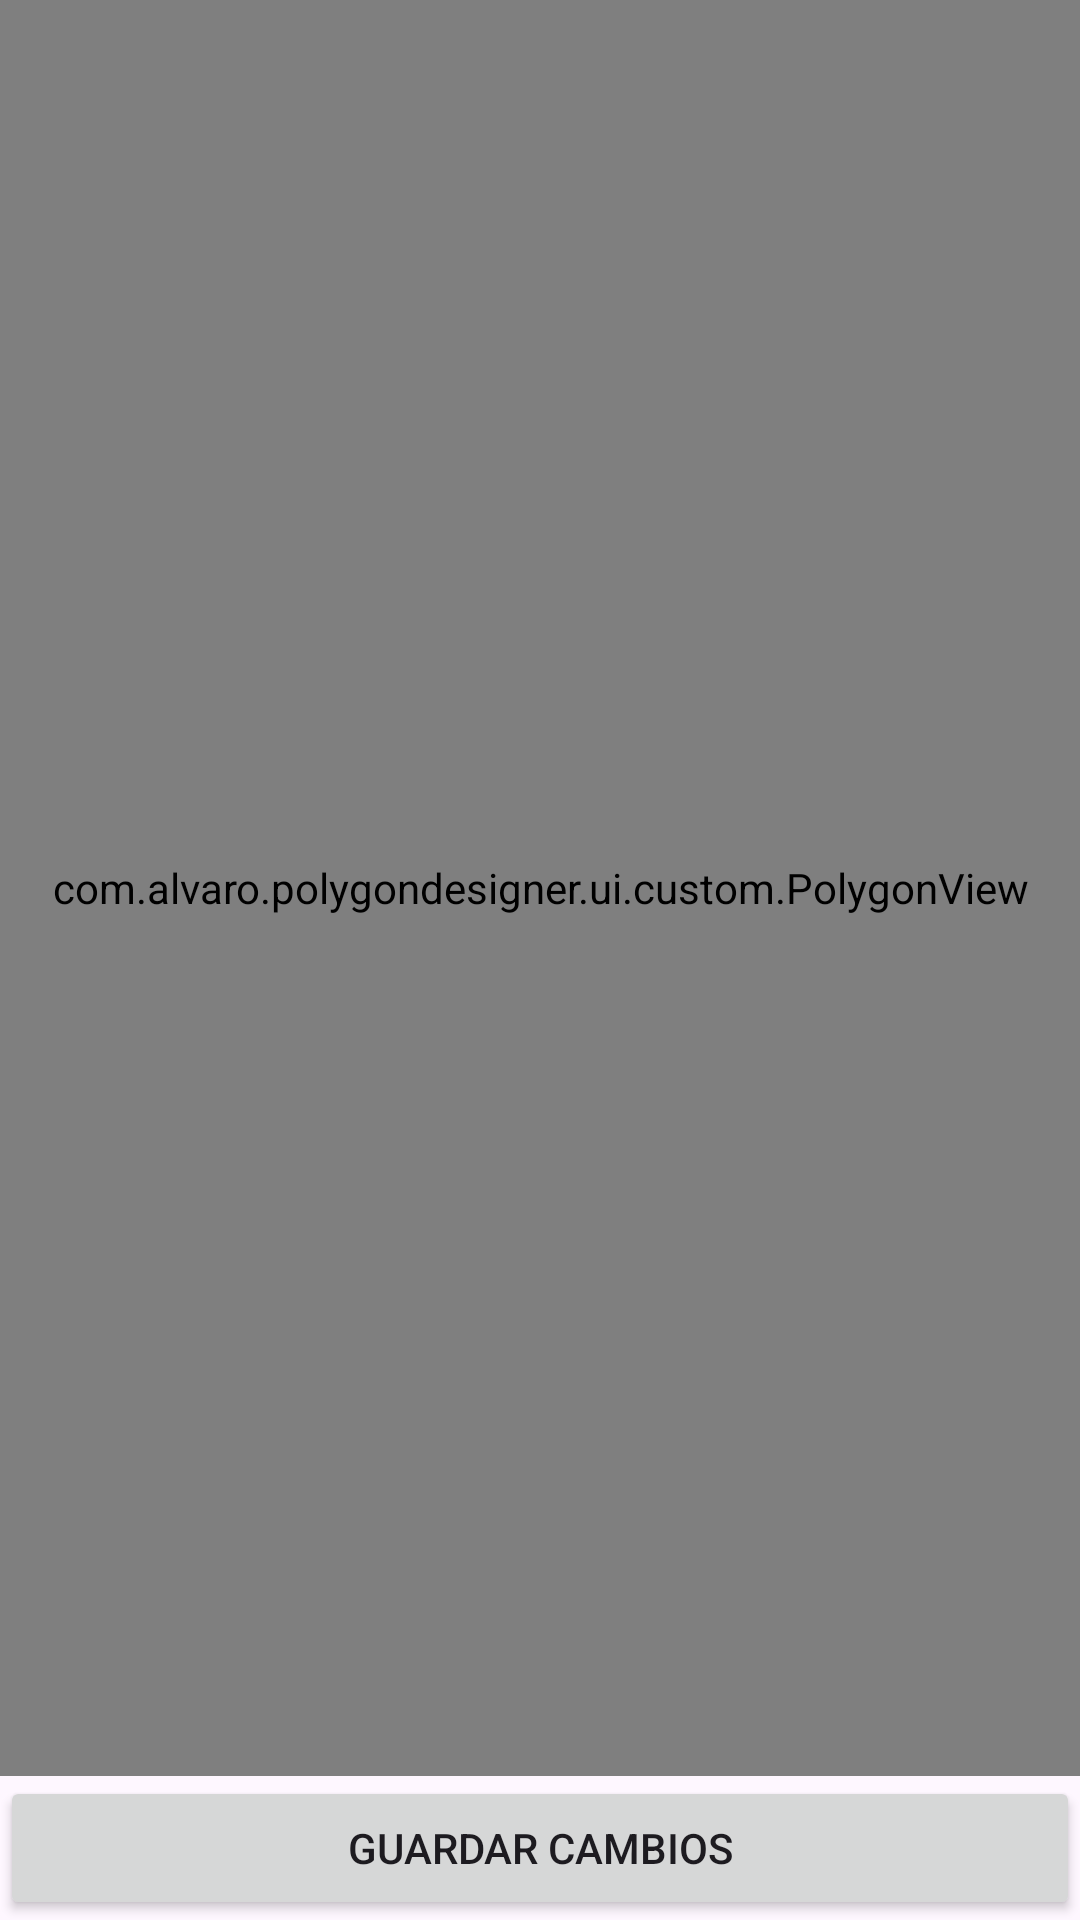

Reconstruct the res/layout file that produces this screen, plus the resources it refers to.
<!-- AndroidManifest.xml: application theme Theme.Polygondesigner -->
<!-- res/layout/activity_polygon_designer.xml -->
<?xml version="1.0" encoding="utf-8"?>
<androidx.constraintlayout.widget.ConstraintLayout
    xmlns:android="http://schemas.android.com/apk/res/android"
    xmlns:app="http://schemas.android.com/apk/res-auto"
    android:layout_width="match_parent"
    android:layout_height="match_parent">

    <TextView
        android:id="@+id/txtTitle"
        android:layout_width="wrap_content"
        android:layout_height="wrap_content"
        android:textSize="22sp"
        android:textStyle="bold"
        android:layout_margin="16dp"
        android:text="Polygon"
        app:layout_constraintTop_toTopOf="parent"
        app:layout_constraintStart_toStartOf="parent"/>

    <com.alvaro.polygondesigner.ui.custom.PolygonView
        android:id="@+id/polygonView"
        android:layout_width="0dp"
        android:layout_height="0dp"
        app:layout_constraintTop_toTopOf="parent"
        app:layout_constraintBottom_toTopOf="@+id/btnSave"
        app:layout_constraintStart_toStartOf="parent"
        app:layout_constraintEnd_toEndOf="parent" />

    <Button
        android:id="@+id/btnSave"
        android:layout_width="0dp"
        android:layout_height="wrap_content"
        android:text="Guardar cambios"
        app:layout_constraintBottom_toBottomOf="parent"
        app:layout_constraintStart_toStartOf="parent"
        app:layout_constraintEnd_toEndOf="parent" />

</androidx.constraintlayout.widget.ConstraintLayout>
<!-- resources referenced by this layout -->
<resources>
  <style name="Theme.Polygondesigner" parent="Base.Theme.Polygondesigner" />
  <style name="Base.Theme.Polygondesigner" parent="Theme.Material3.DayNight.NoActionBar">
          
          
      </style>
</resources>
